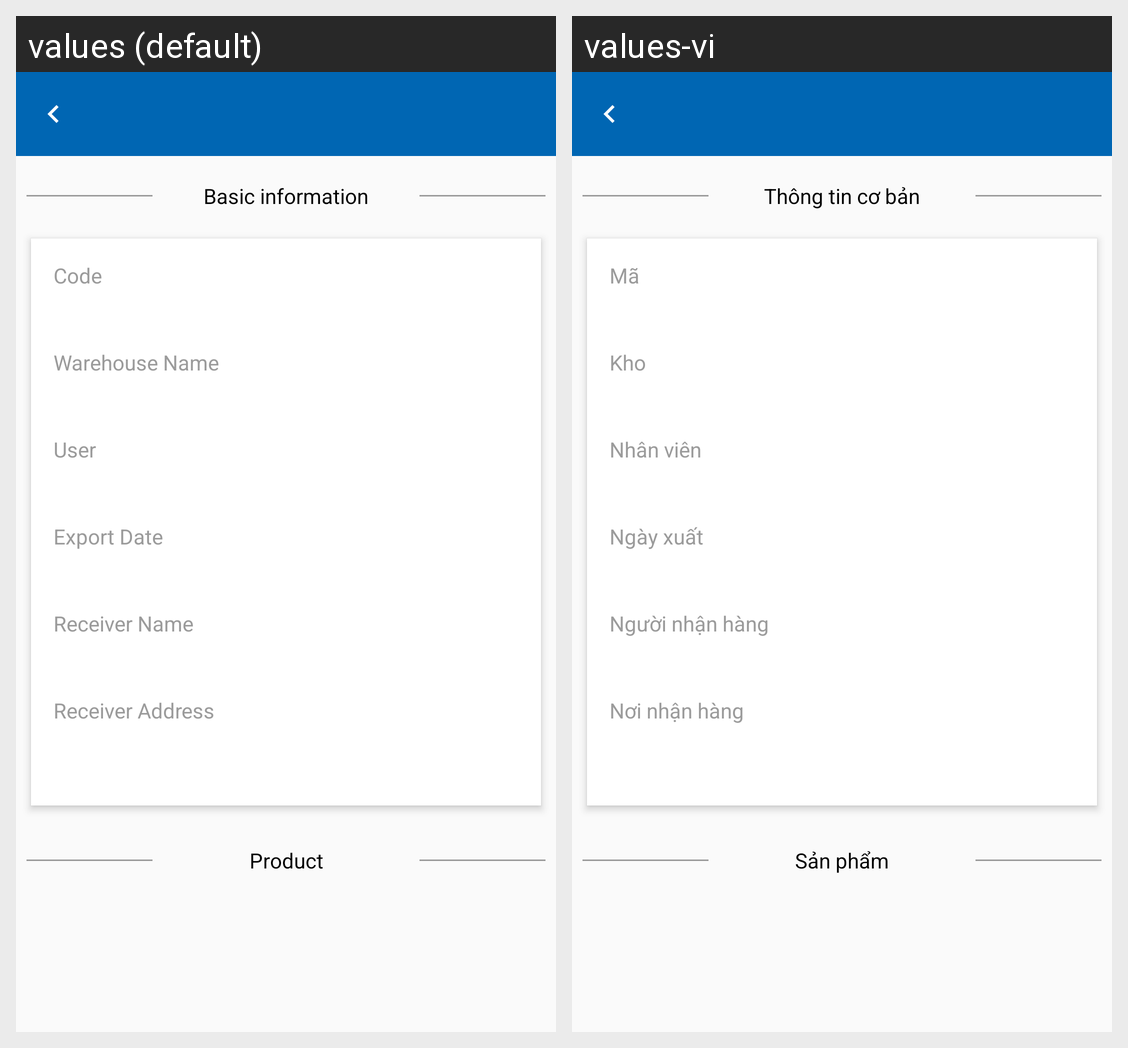

Strings drawn on this Android screen and how each of the app's shown locales translates them:
Android screen res/layout/activity_asset_export_detail.xml rendered under 2 locales, left to right: values (default), values-vi. Device: Nexus 5 (rendered at 1080×1920; each locale shown at half size, 540×960, under a caption strip naming it); theme AppTheme.
Strings drawn on this screen, with the default value and each locale's value (text and hints the layout hard-codes, and strings that could not be matched under every locale, appear in the picture but are not listed):

basicInformation
  values: Basic information
  values-vi: Thông tin cơ bản

CODE
  values: Code
  values-vi: Mã

warehouseName
  values: Warehouse Name
  values-vi: Kho

userImport
  values: User
  values-vi: Nhân viên

exportDate
  values: Export Date
  values-vi: Ngày xuất

receiverName
  values: Receiver Name
  values-vi: Người nhận hàng

receiverAddress
  values: Receiver Address
  values-vi: Nơi nhận hàng

product
  values: Product
  values-vi: Sản phẩm
